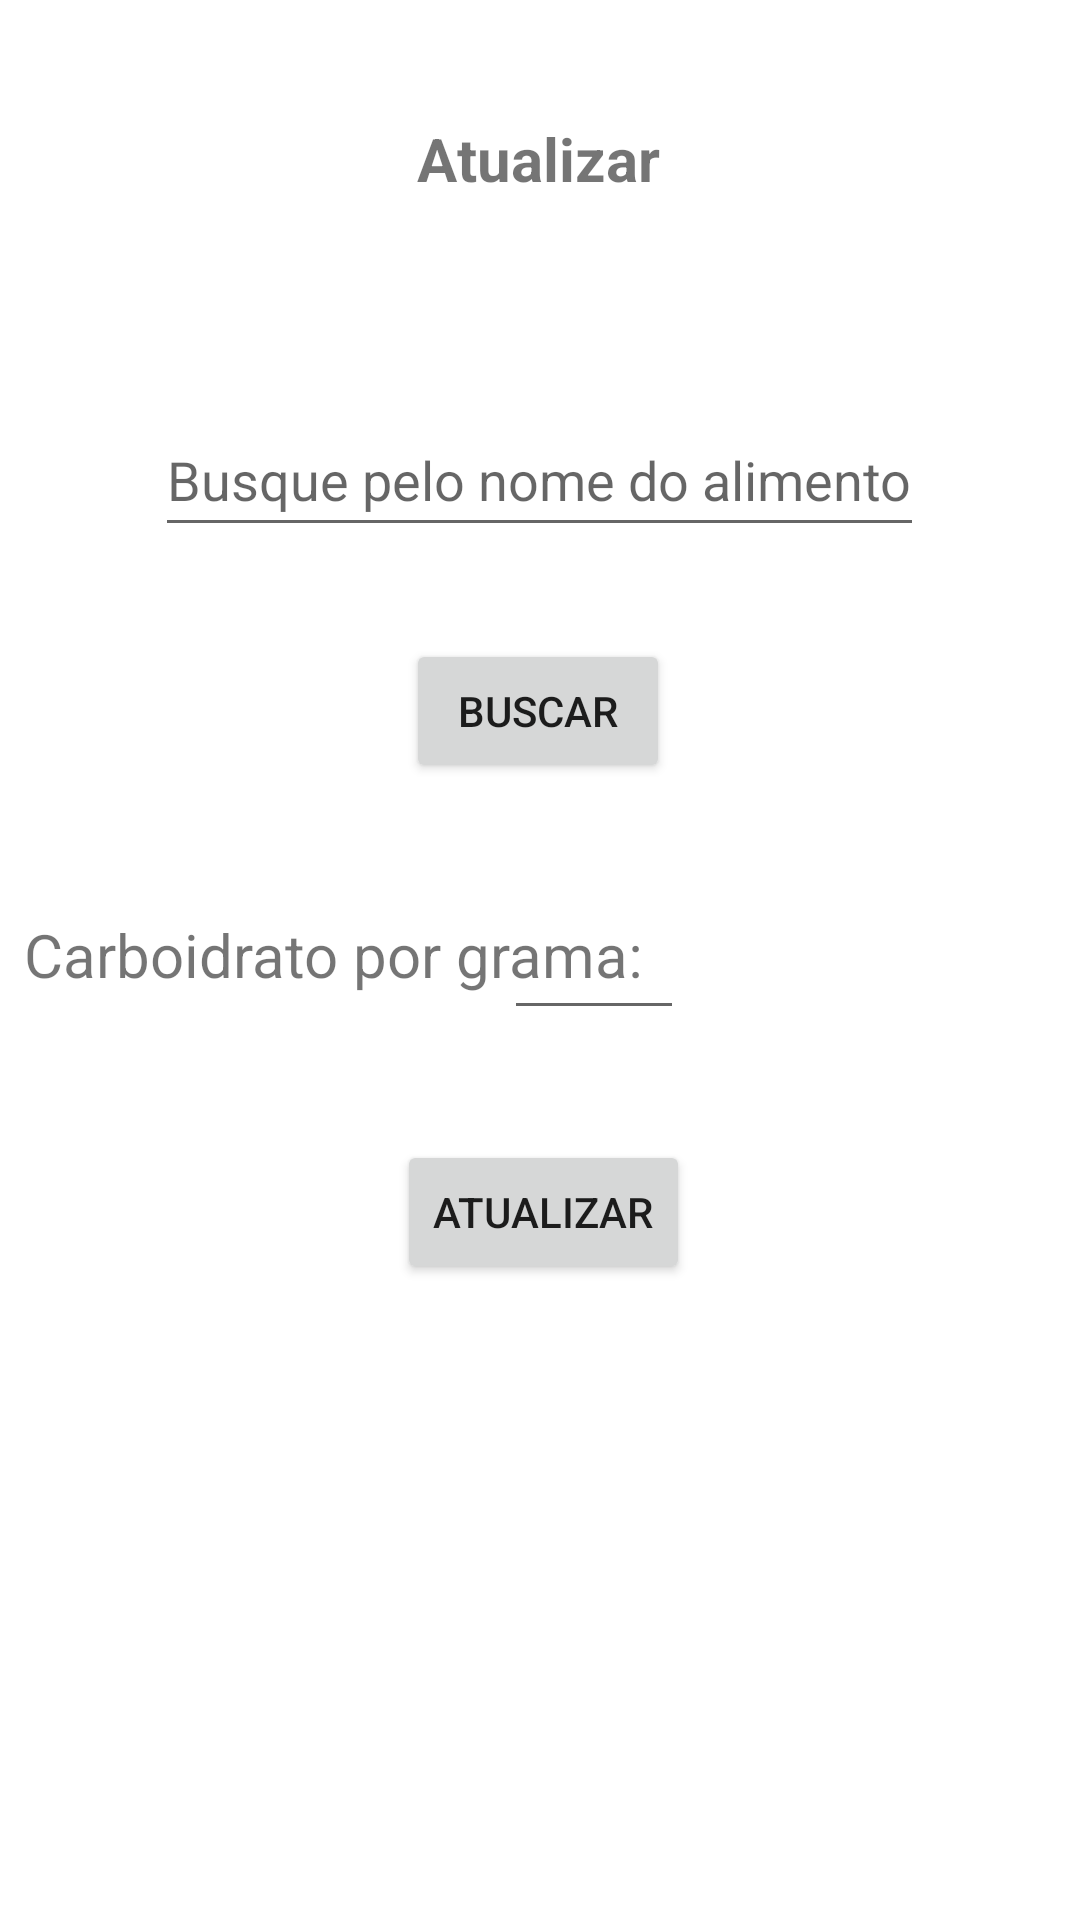

Reconstruct the res/layout file that produces this screen, plus the resources it refers to.
<!-- AndroidManifest.xml: application theme Theme.AutoCompleteTeste2 -->
<!-- res/layout/activity_atualizar.xml -->
<?xml version="1.0" encoding="utf-8"?>
<androidx.constraintlayout.widget.ConstraintLayout xmlns:android="http://schemas.android.com/apk/res/android"
    xmlns:app="http://schemas.android.com/apk/res-auto"
    xmlns:tools="http://schemas.android.com/tools"
    android:layout_width="match_parent"
    android:layout_height="match_parent"
    tools:context=".AtualizarActivity">

    <TextView
        android:id="@+id/textView2"
        android:layout_width="wrap_content"
        android:layout_height="wrap_content"
        android:text="Atualizar"
        android:textSize="20sp"
        android:textStyle="bold"
        app:layout_constraintBottom_toBottomOf="parent"
        app:layout_constraintEnd_toEndOf="parent"
        app:layout_constraintHorizontal_bias="0.498"
        app:layout_constraintStart_toStartOf="parent"
        app:layout_constraintTop_toTopOf="parent"
        app:layout_constraintVertical_bias="0.064" />

    <AutoCompleteTextView
        android:id="@+id/autoCompleteTextView"
        android:layout_width="wrap_content"
        android:layout_height="wrap_content"
        android:hint="Busque pelo nome do alimento"
        android:minHeight="48dp"
        app:layout_constraintBottom_toBottomOf="parent"
        app:layout_constraintEnd_toEndOf="parent"
        app:layout_constraintHorizontal_bias="0.497"
        app:layout_constraintStart_toStartOf="parent"
        app:layout_constraintTop_toTopOf="parent"
        app:layout_constraintVertical_bias="0.227" />

    <Button
        android:id="@+id/button3"
        android:layout_width="wrap_content"
        android:layout_height="wrap_content"
        android:text="buscar"
        app:layout_constraintBottom_toBottomOf="parent"
        app:layout_constraintEnd_toEndOf="parent"
        app:layout_constraintHorizontal_bias="0.498"
        app:layout_constraintStart_toStartOf="parent"
        app:layout_constraintTop_toTopOf="parent"
        app:layout_constraintVertical_bias="0.36" />

    <EditText
        android:id="@+id/et_carbo_por_grama"
        android:layout_width="60dp"
        android:layout_height="48dp"
        android:layout_marginStart="4dp"
        android:layout_marginEnd="132dp"
        android:ems="3"
        android:inputType="numberDecimal"
        android:minHeight="48dp"
        android:textSize="20sp"
        app:layout_constraintBottom_toBottomOf="parent"
        app:layout_constraintEnd_toEndOf="parent"
        app:layout_constraintHorizontal_bias="1.0"
        app:layout_constraintStart_toEndOf="@+id/textView1"
        app:layout_constraintTop_toTopOf="parent"
        app:layout_constraintVertical_bias="0.499" />

    <TextView
        android:id="@+id/textView1"
        android:layout_width="wrap_content"
        android:layout_height="wrap_content"
        android:layout_marginStart="8dp"
        android:text="Carboidrato por grama:"
        android:textSize="20sp"
        app:layout_constraintBottom_toBottomOf="parent"
        app:layout_constraintEnd_toEndOf="parent"
        app:layout_constraintHorizontal_bias="0.0"
        app:layout_constraintStart_toStartOf="parent"
        app:layout_constraintTop_toTopOf="parent"
        app:layout_constraintVertical_bias="0.497" />

    <Button
        android:layout_width="wrap_content"
        android:layout_height="wrap_content"
        android:text="atualizar"
        app:layout_constraintBottom_toBottomOf="parent"
        app:layout_constraintEnd_toEndOf="parent"
        app:layout_constraintHorizontal_bias="0.504"
        app:layout_constraintStart_toStartOf="parent"
        app:layout_constraintTop_toTopOf="parent"
        app:layout_constraintVertical_bias="0.642" />


</androidx.constraintlayout.widget.ConstraintLayout>
<!-- resources referenced by this layout -->
<resources>
  <style name="Theme.AutoCompleteTeste2" parent="Theme.MaterialComponents.DayNight.DarkActionBar">
          
          <item name="colorPrimary">@color/purple_500</item>
          <item name="colorPrimaryVariant">@color/purple_700</item>
          <item name="colorOnPrimary">@color/white</item>
          
          <item name="colorSecondary">@color/teal_200</item>
          <item name="colorSecondaryVariant">@color/teal_700</item>
          <item name="colorOnSecondary">@color/black</item>
          
          <item name="android:statusBarColor" tools:targetApi="l">?attr/colorPrimaryVariant</item>
          
      </style>
  <!-- not gathered from this repository: default colours our renderer supplied (Android Studio template values) -->
  <color name="purple_500">#FF6200EE</color>
  <color name="purple_700">#FF3700B3</color>
  <color name="teal_200">#FF03DAC5</color>
  <color name="teal_700">#FF018786</color>
  <color name="black">#FF000000</color>
  <color name="white">#FFFFFFFF</color>
</resources>
